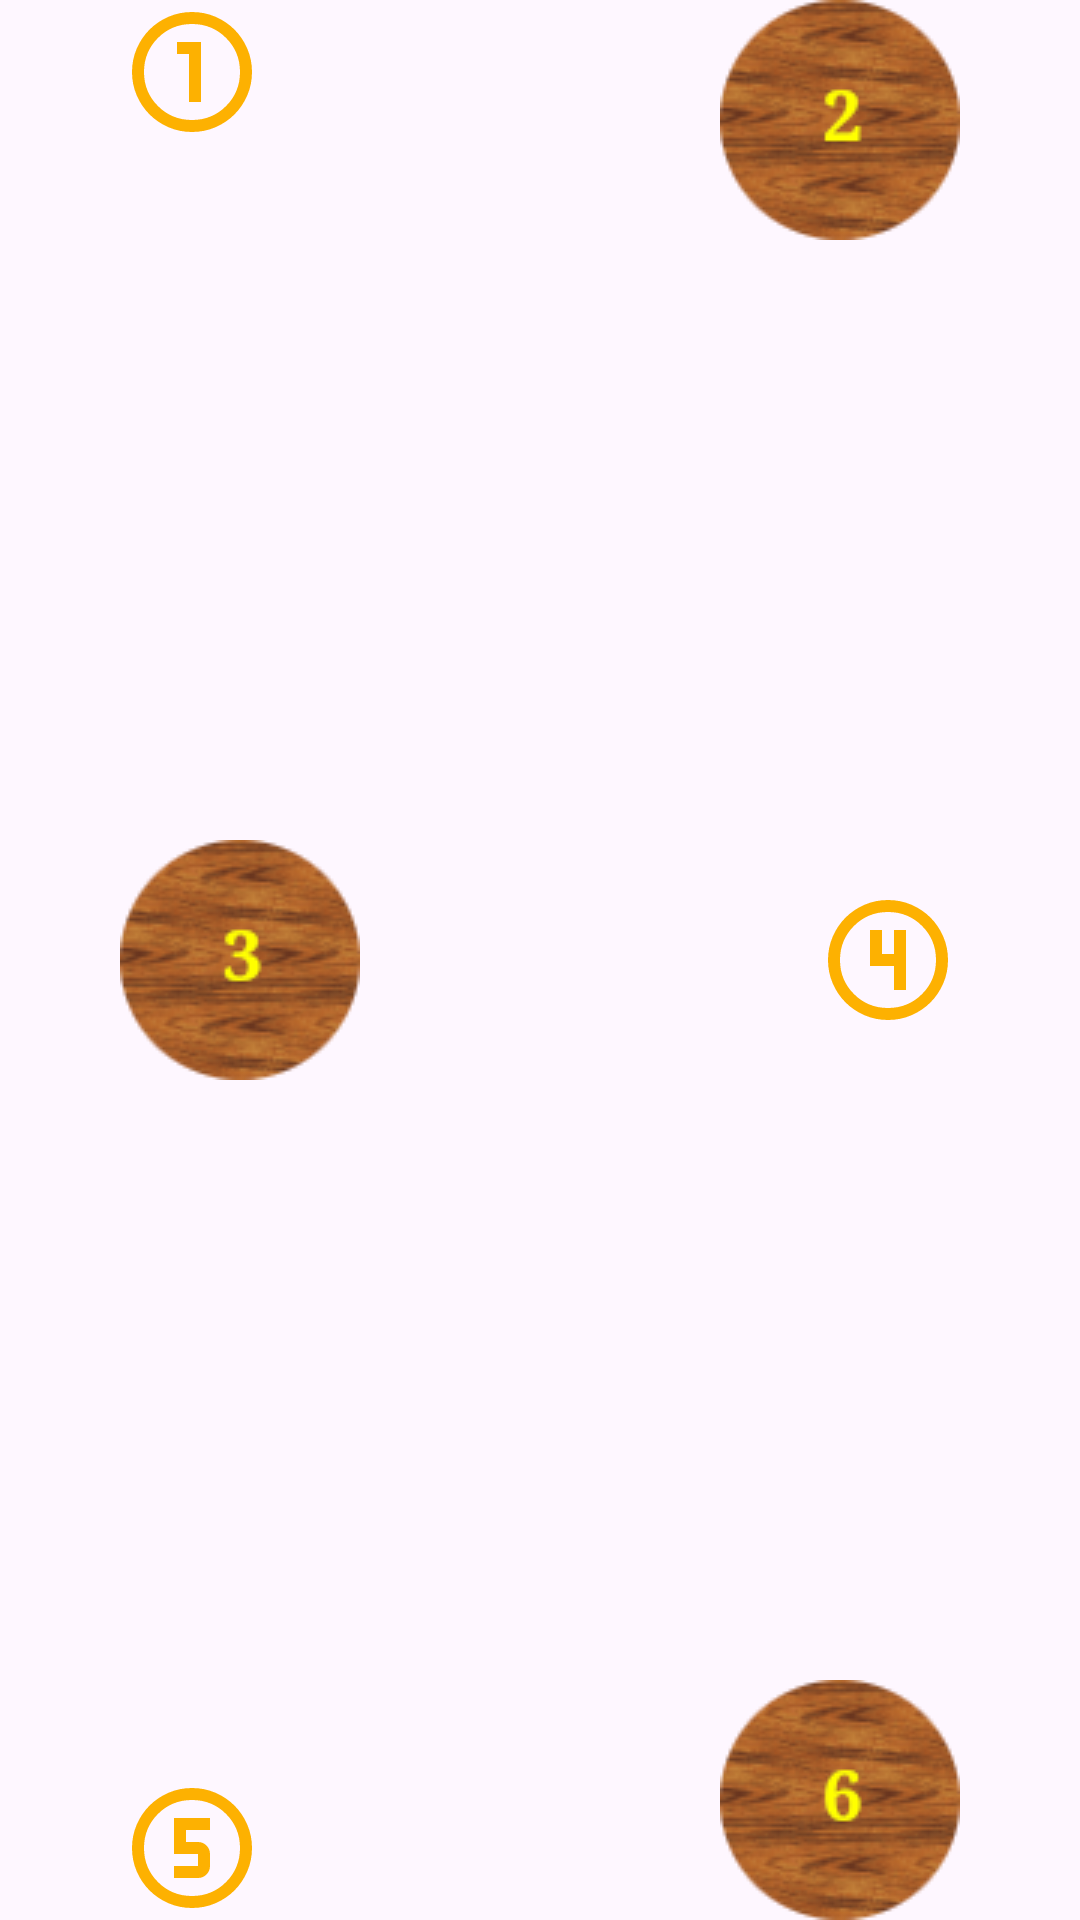

Write the Android layout XML for this screen, with the resource values it uses.
<!-- AndroidManifest.xml: application theme Theme.Heroland -->
<!-- res/layout/layout_cave.xml -->
<?xml version="1.0" encoding="utf-8"?>
<FrameLayout xmlns:android="http://schemas.android.com/apk/res/android"
    android:id="@+id/layout_cave"
    android:layout_width="match_parent"
    android:layout_height="match_parent"
    android:layout_marginTop="150dp"
    android:layout_marginBottom="150dp"
    android:background="@color/transparent">

    <androidx.appcompat.widget.AppCompatImageView
        android:id="@+id/c1"
        style="@style/clearing"
        android:layout_gravity="top|start"
        android:background="@drawable/clearing_1" />

    <androidx.appcompat.widget.AppCompatImageView
        android:id="@+id/c2"
        style="@style/clearing"
        android:layout_gravity="top|end"
        android:background="@drawable/clearing_2" />

    <androidx.appcompat.widget.AppCompatImageView
        android:id="@+id/c3"
        style="@style/clearing"
        android:layout_gravity="center|start"
        android:background="@drawable/clearing_3" />

    <androidx.appcompat.widget.AppCompatImageView
        android:id="@+id/c4"
        style="@style/clearing"
        android:layout_gravity="center|end"
        android:background="@drawable/clearing_4" />

    <androidx.appcompat.widget.AppCompatImageView
        android:id="@+id/c5"
        style="@style/clearing"
        android:layout_gravity="bottom|start"
        android:background="@drawable/clearing_5" />

    <androidx.appcompat.widget.AppCompatImageView
        android:id="@+id/c6"
        style="@style/clearing"
        android:layout_gravity="bottom|end"
        android:background="@drawable/clearing_6" />

</FrameLayout>
<!-- resources referenced by this layout -->
<resources>
  <color name="transparent">#00000000</color>
  <!-- drawable clearing_1: png bitmap (drawable, 8185 bytes) -->
  <!-- drawable clearing_2: png bitmap (drawable, 8278 bytes) -->
  <!-- drawable clearing_3: png bitmap (drawable, 8327 bytes) -->
  <!-- drawable clearing_4: png bitmap (drawable, 8234 bytes) -->
  <!-- drawable clearing_5: png bitmap (drawable, 8278 bytes) -->
  <!-- drawable clearing_6: png bitmap (drawable, 8339 bytes) -->
  <style name="clearing" parent="Base.Theme.Heroland">
          <item name="android:layout_width">wrap_content</item>
          <item name="android:layout_height">wrap_content</item>
          <item name="android:layout_marginHorizontal">40dp</item>
          <item name="android:padding">24dp</item>
          <item name="android:text">@string/clearing</item>
          <item name="android:contentDescription">@string/clearing</item>
      </style>
  <style name="Theme.Heroland" parent="Base.Theme.Heroland" />
  <style name="Base.Theme.Heroland" parent="Theme.Material3.DayNight.NoActionBar">
          
          <item name="android:windowLayoutInDisplayCutoutMode">shortEdges</item>
          <item name="android:windowTranslucentStatus">true</item>
          
          <item name="android:textColor">@color/primary</item>
          <item name="android:fontFamily">@font/macondo</item>
      </style>
  <string name="clearing">clearing</string>
  <color name="primary">#5F1B1A</color>
</resources>
